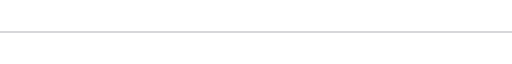
t = 0.00 s
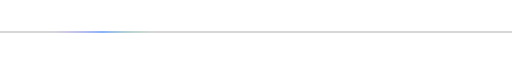
t = 1.25 s
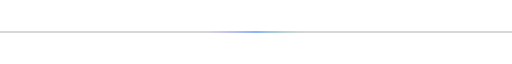
t = 2.50 s
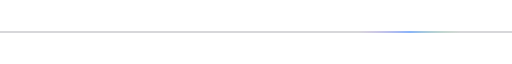
t = 3.75 s

The animated SVG that drew these frames (rendered in a browser with its animation timeline set to each time). Animation: 1 SMIL element (animate=1); one cycle of 5.00 s, repeats indefinitely.

<svg xmlns="http://www.w3.org/2000/svg" width="800" height="10" viewBox="0 0 800 10" fill="none">
  <defs>
    <linearGradient id="g2" x1="0%" y1="0%" x2="100%" y2="0%">
      <stop offset="0%" stop-color="#cba6f7" stop-opacity="0"/>
      <stop offset="50%" stop-color="#89b4fa" stop-opacity="1"/>
      <stop offset="100%" stop-color="#a6e3a1" stop-opacity="0"/>
    </linearGradient>
  </defs>
  <rect x="0" y="4.5" width="800" height="1" fill="#313244" opacity="0.6"/>
  <rect y="3.5" width="160" height="3" rx="1.5" fill="url(#g2)">
    <animate attributeName="x" from="-160" to="800" dur="5s" repeatCount="indefinite"/>
  </rect>
</svg>
